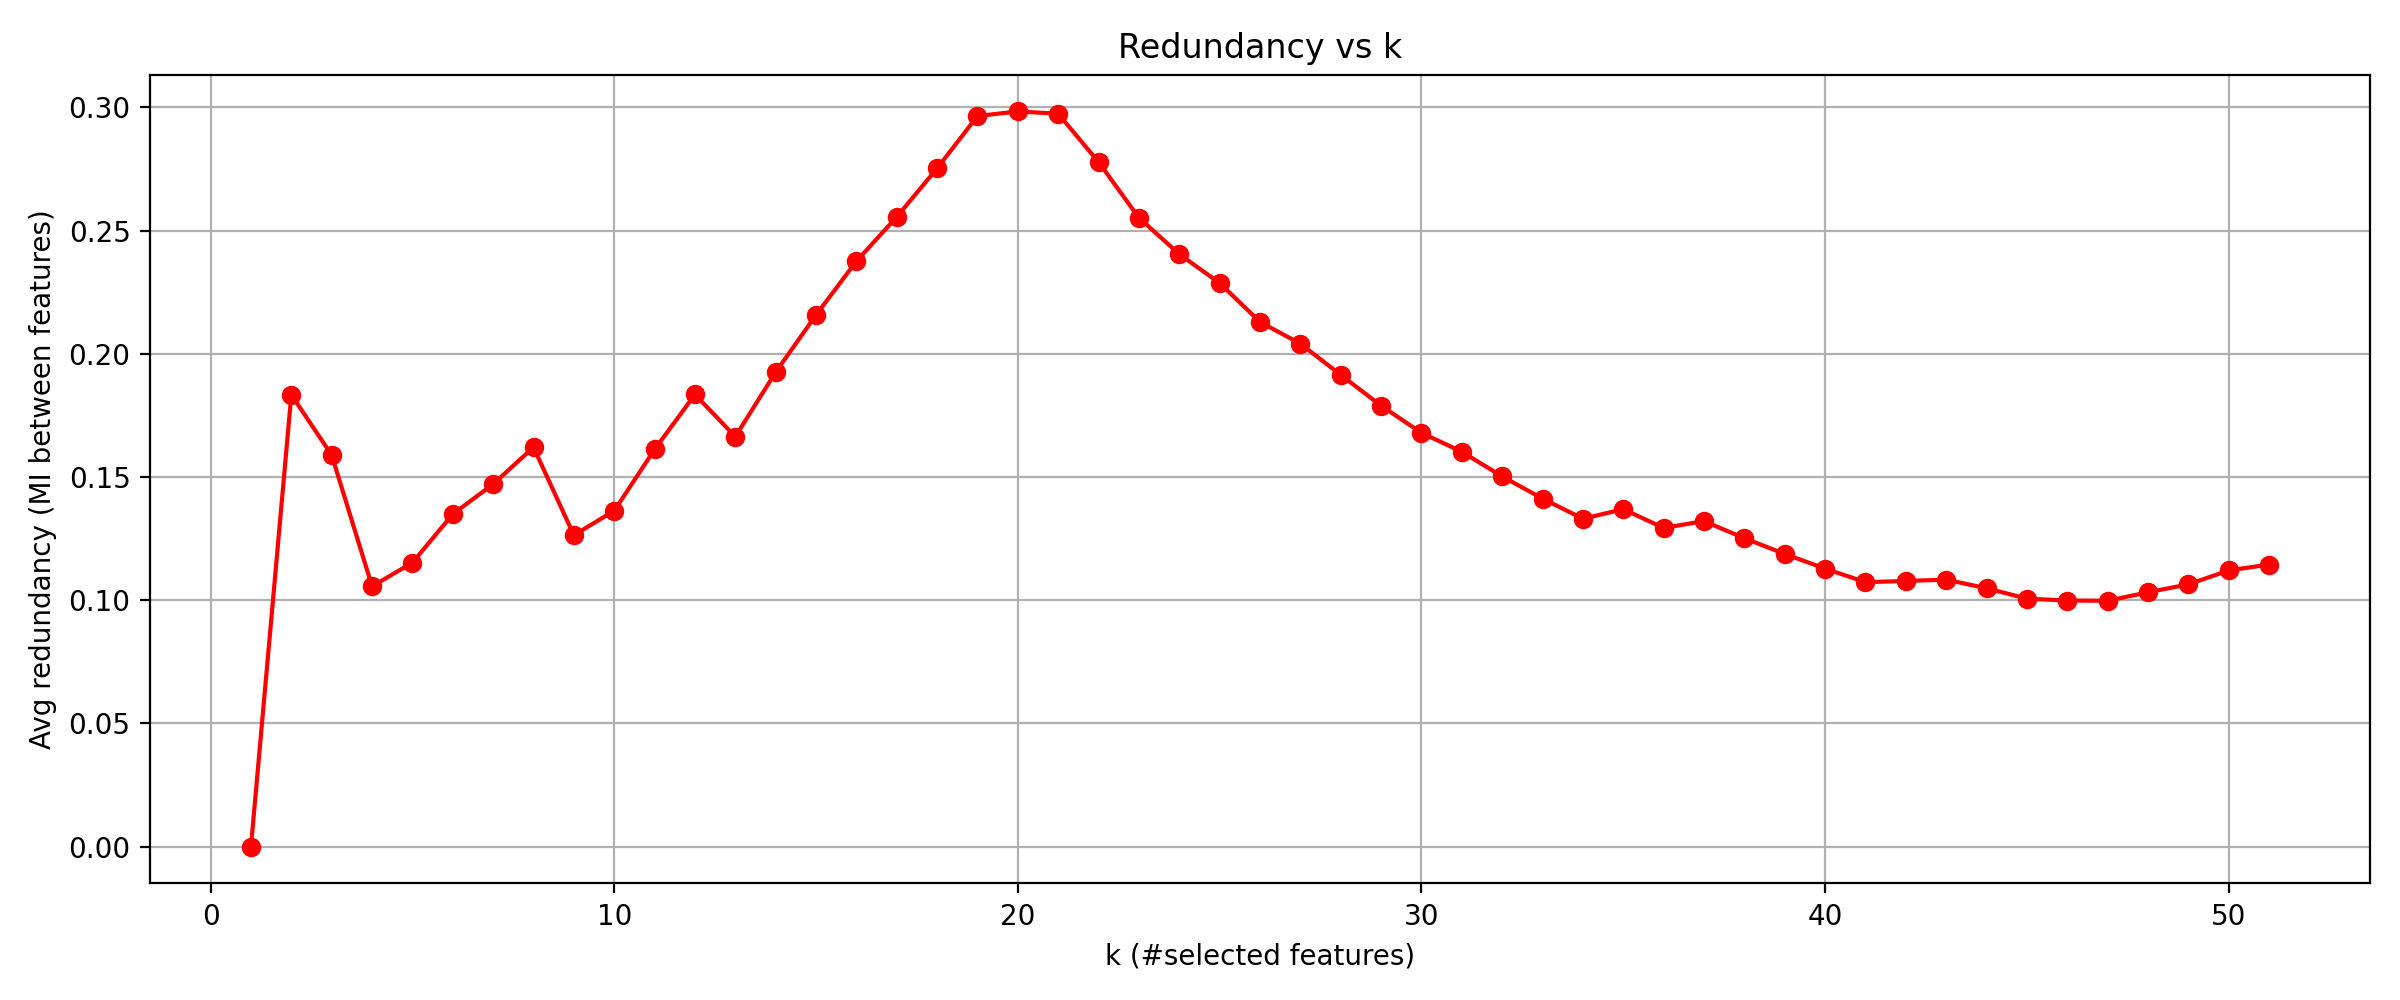

The data file committed next to this chart (first rows):
k, redundancy
1, 0.0
2, 0.1834
3, 0.1589
4, 0.1056
5, 0.1152
6, 0.1349
7, 0.1471
8, 0.1621
9, 0.1264
10, 0.1363
11, 0.1612
12, 0.1835
13, 0.1664
14, 0.1925
15, 0.2157
16, 0.2375
17, 0.2555
18, 0.2752
19, 0.2964
20, 0.2983
21, 0.2974
22, 0.2778
23, 0.2552
24, 0.2404
25, 0.2287
26, 0.2129
27, 0.2041
28, 0.1914
29, 0.1789
30, 0.1679
31, 0.1602
32, 0.1502
33, 0.1412
34, 0.1331
35, 0.1369
36, 0.1293
37, 0.1321
38, 0.1252
39, 0.1188
40, 0.1128
41, 0.1073
42, 0.1078
43, 0.1083
44, 0.1049
45, 0.1006
46, 0.09988
47, 0.09979
48, 0.1032
49, 0.1064
50, 0.1121
51, 0.1145
